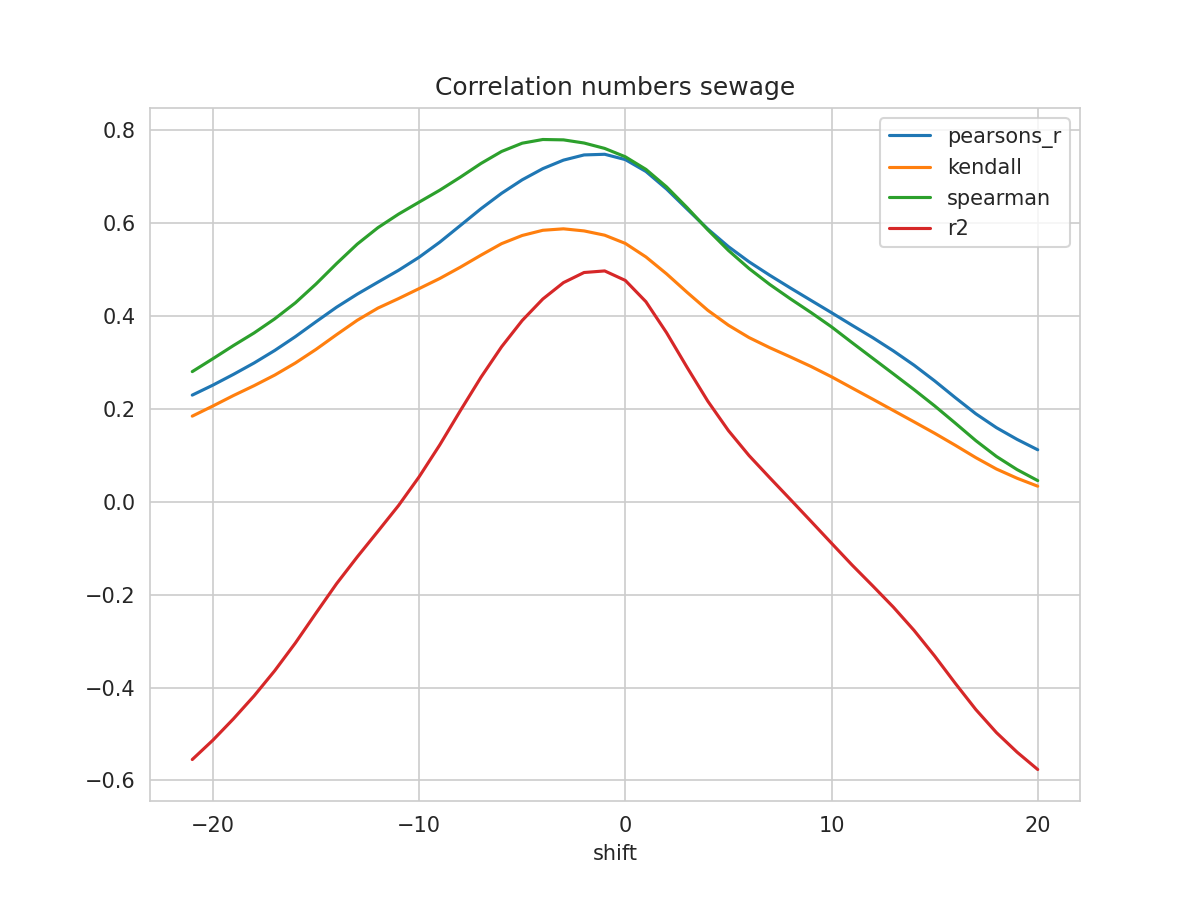

The file beside this chart, header and first rows:
shift, N, pearsons_r, kendall, spearman, mse, explained_variance_score, r2, rmse
-21, 316, 0.2297, 0.1844, 0.2802, 0.05051, -0.5474, -0.5549, 0.2248
-20, 317, 0.2511, 0.2062, 0.308, 0.04901, -0.5054, -0.5132, 0.2214
-19, 318, 0.2743, 0.2288, 0.3364, 0.04738, -0.4591, -0.4671, 0.2177
-18, 319, 0.2988, 0.25, 0.3635, 0.04565, -0.4098, -0.4178, 0.2137
-17, 320, 0.3258, 0.2728, 0.3939, 0.04378, -0.3556, -0.3636, 0.2092
-16, 321, 0.3555, 0.2988, 0.4283, 0.04173, -0.2959, -0.304, 0.2043
-15, 322, 0.3876, 0.328, 0.4688, 0.03957, -0.2311, -0.2396, 0.1989
-14, 323, 0.4189, 0.3599, 0.5129, 0.03752, -0.1669, -0.1762, 0.1937
-13, 324, 0.447, 0.3907, 0.5547, 0.03572, -0.1086, -0.1187, 0.189
-12, 325, 0.4727, 0.4169, 0.59, 0.03414, -0.05252, -0.06375, 0.1848
-11, 326, 0.4982, 0.4374, 0.6192, 0.03265, 0.004212, -0.008219, 0.1807
-10, 327, 0.5264, 0.4589, 0.6451, 0.03104, 0.06739, 0.05367, 0.1762
-9, 328, 0.5588, 0.4807, 0.6707, 0.02913, 0.1373, 0.1223, 0.1707
-8, 329, 0.5948, 0.505, 0.6988, 0.02696, 0.2124, 0.1961, 0.1642
-7, 330, 0.6309, 0.5309, 0.7283, 0.0247, 0.2855, 0.2681, 0.1572
-6, 331, 0.6641, 0.5557, 0.7542, 0.02262, 0.3523, 0.3337, 0.1504
-5, 331, 0.6931, 0.5733, 0.772, 0.02085, 0.4101, 0.3902, 0.1444
-4, 331, 0.7172, 0.5845, 0.7799, 0.01937, 0.4573, 0.4365, 0.1392
-3, 331, 0.7355, 0.5876, 0.7791, 0.01825, 0.4933, 0.4718, 0.1351
-2, 331, 0.7467, 0.5831, 0.7723, 0.01761, 0.516, 0.4936, 0.1327
-1, 331, 0.7481, 0.5739, 0.7607, 0.01765, 0.5204, 0.497, 0.1329
0, 331, 0.7367, 0.5562, 0.7427, 0.01859, 0.501, 0.4765, 0.1363
1, 331, 0.7111, 0.5271, 0.7156, 0.02055, 0.4564, 0.4307, 0.1433
2, 331, 0.6733, 0.4907, 0.6779, 0.02348, 0.3912, 0.3639, 0.1532
3, 331, 0.6299, 0.4507, 0.6331, 0.02693, 0.318, 0.289, 0.1641
4, 331, 0.5872, 0.4122, 0.5855, 0.03045, 0.2476, 0.2166, 0.1745
5, 331, 0.5493, 0.3801, 0.5411, 0.03366, 0.1863, 0.1533, 0.1835
6, 331, 0.5166, 0.3535, 0.5021, 0.03649, 0.1345, 0.09948, 0.191
7, 331, 0.4878, 0.3318, 0.468, 0.03902, 0.08902, 0.05197, 0.1975
8, 331, 0.4604, 0.3119, 0.4371, 0.04129, 0.04425, 0.005265, 0.2032
9, 331, 0.4337, 0.2914, 0.4075, 0.04338, -0.00114, -0.04182, 0.2083
10, 331, 0.4071, 0.2691, 0.3766, 0.04533, -0.04751, -0.08922, 0.2129
11, 331, 0.3799, 0.2449, 0.3424, 0.04729, -0.09462, -0.1363, 0.2175
12, 331, 0.3533, 0.2208, 0.3089, 0.04925, -0.14, -0.1811, 0.2219
13, 331, 0.3248, 0.1965, 0.2753, 0.05143, -0.1871, -0.2269, 0.2268
14, 331, 0.2941, 0.1721, 0.2416, 0.05375, -0.238, -0.2768, 0.2318
15, 331, 0.2603, 0.1475, 0.2065, 0.05632, -0.2943, -0.3319, 0.2373
16, 331, 0.2242, 0.1217, 0.1694, 0.05906, -0.3541, -0.3907, 0.243
17, 331, 0.1893, 0.09494, 0.1315, 0.06172, -0.4117, -0.4474, 0.2484
18, 331, 0.1595, 0.07046, 0.09748, 0.06396, -0.4618, -0.497, 0.2529
19, 331, 0.1343, 0.05064, 0.06924, 0.06583, -0.5043, -0.5391, 0.2566
20, 331, 0.1119, 0.03351, 0.04555, 0.0675, -0.5419, -0.5764, 0.2598
